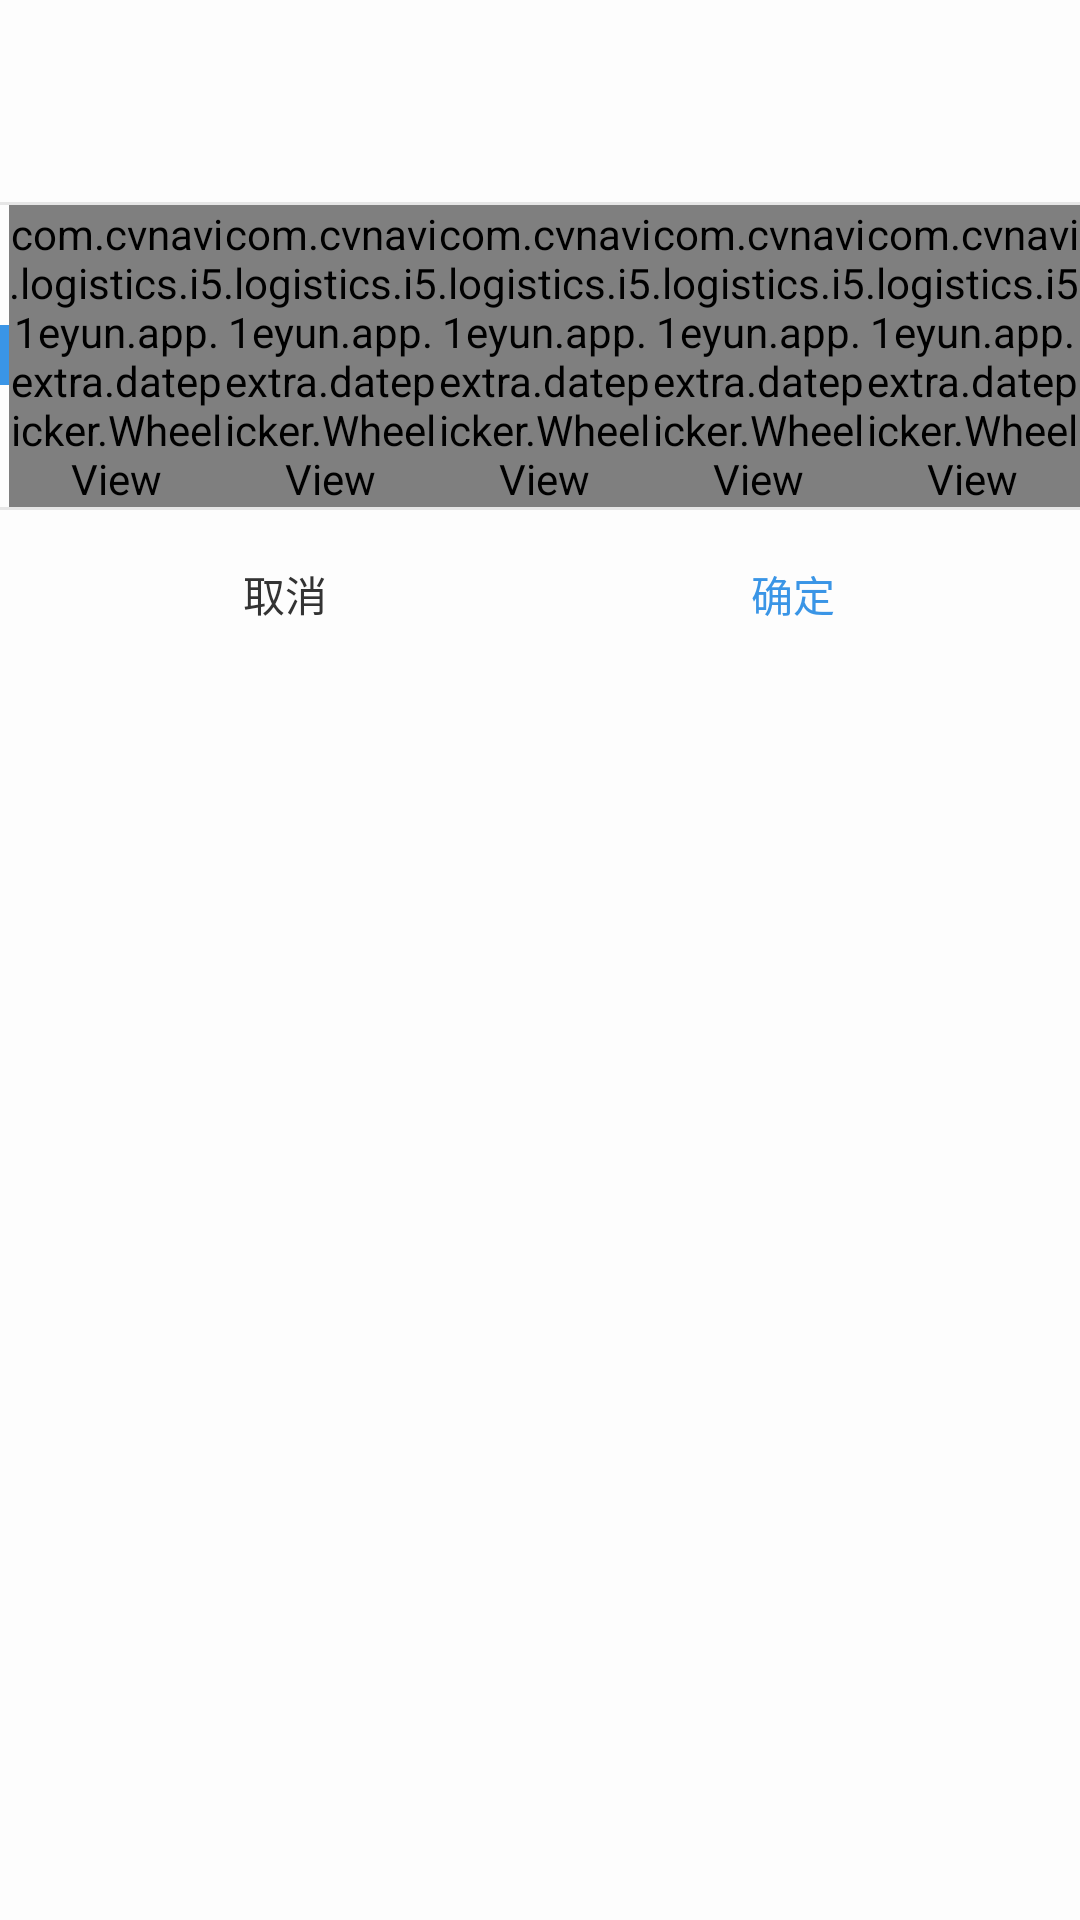

Layout XML and referenced resources for this Android screen:
<!-- AndroidManifest.xml: application theme AppTheme -->
<!-- res/layout/dialog_wheel_layout_popup_datepicker_two.xml -->
<?xml version="1.0" encoding="utf-8"?>
<LinearLayout xmlns:android="http://schemas.android.com/apk/res/android"
    android:layout_width="match_parent"
    android:layout_height="wrap_content"
    android:background="#fdfdfd"
    android:orientation="vertical">

    <LinearLayout
        android:layout_width="match_parent"
        android:layout_height="wrap_content"
        android:background="#fdfdfd"
        android:orientation="vertical"
        android:paddingBottom="10dp"
        android:paddingTop="10dp">

        <TextView
            android:id="@+id/title_tv"
            android:layout_width="match_parent"
            android:layout_height="wrap_content"
            android:gravity="center"
            android:textColor="#222222"
            android:textSize="20sp" />

        <TextView
            android:id="@+id/date_tv"
            android:layout_width="match_parent"
            android:layout_height="wrap_content"
            android:gravity="center"
            android:textColor="#676767"
            android:textSize="15sp" />
    </LinearLayout>

    <View
        android:layout_width="match_parent"
        android:layout_height="1dp"
        android:background="#e6e6e6" />

    <LinearLayout
        android:id="@+id/dialog_content_llayout"
        android:layout_width="match_parent"
        android:layout_height="wrap_content"
        android:gravity="center_horizontal"
        android:orientation="horizontal">

        <LinearLayout
            android:layout_width="3dp"
            android:layout_height="match_parent"
            android:orientation="vertical">

            <View
                android:layout_width="match_parent"
                android:layout_height="0dp"
                android:layout_weight="1"
                android:background="#fdfdfd" />

            <View
                android:layout_width="match_parent"
                android:layout_height="0dp"
                android:layout_weight="1"
                android:background="#fdfdfd" />

            

            <View
                android:layout_width="match_parent"
                android:layout_height="0dp"
                android:layout_weight="1"
                android:background="#3A95E6" />

            <View
                android:layout_width="match_parent"
                android:layout_height="0dp"
                android:layout_weight="1"
                android:background="#fdfdfd" />

            <View
                android:layout_width="match_parent"
                android:layout_height="0dp"
                android:layout_weight="1"
                android:background="#fdfdfd" />
        </LinearLayout>

        <com.cvnavi.logistics.i51eyun.app.extra.datepicker.WheelView
            android:id="@+id/year_wv"
            android:layout_width="0dp"
            android:layout_height="wrap_content"
            android:layout_weight="1" />

        <com.cvnavi.logistics.i51eyun.app.extra.datepicker.WheelView
            android:id="@+id/month_wv"
            android:layout_width="0dp"
            android:layout_height="wrap_content"
            android:layout_weight="1" />

        <com.cvnavi.logistics.i51eyun.app.extra.datepicker.WheelView
            android:id="@+id/day_wv"
            android:layout_width="0dp"
            android:layout_height="wrap_content"
            android:layout_weight="1" />

        <com.cvnavi.logistics.i51eyun.app.extra.datepicker.WheelView
            android:id="@+id/hh_wv"
            android:layout_width="0dp"
            android:layout_height="wrap_content"
            android:layout_weight="1" />

        <com.cvnavi.logistics.i51eyun.app.extra.datepicker.WheelView
            android:id="@+id/mm_wv"
            android:layout_width="0dp"
            android:layout_height="wrap_content"
            android:layout_weight="1" />
    </LinearLayout>

    <View
        android:layout_width="match_parent"
        android:layout_height="1dp"
        android:background="#e6e6e6" />

    <LinearLayout
        android:layout_width="match_parent"
        android:layout_height="wrap_content"
        android:orientation="horizontal"
        android:paddingBottom="8dp"
        android:paddingTop="8dp">

        <View
            android:layout_width="0dp"
            android:layout_height="match_parent"
            android:layout_weight="0.0625" />

        <Button
            android:id="@+id/cancel"
            android:layout_width="0dp"
            android:layout_height="40dp"
            android:layout_weight="0.4375"
            android:background="@drawable/shape_datepicker_btn_stroke_c0bfc0_7"
            android:text="取消"
            android:textColor="#333333" />

        <View
            android:layout_width="0dp"
            android:layout_height="match_parent"
            android:layout_weight="0.0625" />

        

        <Button
            android:id="@+id/confirm"
            android:layout_width="0dp"
            android:layout_height="40dp"
            android:layout_weight="0.4375"
            android:background="@drawable/shape_datepicker_btn_stroke_3a95e6_7"
            android:text="确定"
            android:textColor="#3A95E6" />

        <View
            android:layout_width="0dp"
            android:layout_height="match_parent"
            android:layout_weight="0.0625" />
    </LinearLayout>

</LinearLayout>
<!-- resources referenced by this layout -->
<resources>
  <style name="AppTheme" parent="Theme.AppCompat.Light.DarkActionBar">
          
          <item name="colorPrimary">@color/colorPrimary</item>
          <item name="colorPrimaryDark">@color/colorPrimaryDark</item>
          <item name="colorAccent">@color/colorAccent</item>
      </style>
  <color name="colorPrimary">#3F51B5</color>
  <color name="colorPrimaryDark">#303F9F</color>
  <color name="colorAccent">#FF4081</color>
</resources>
